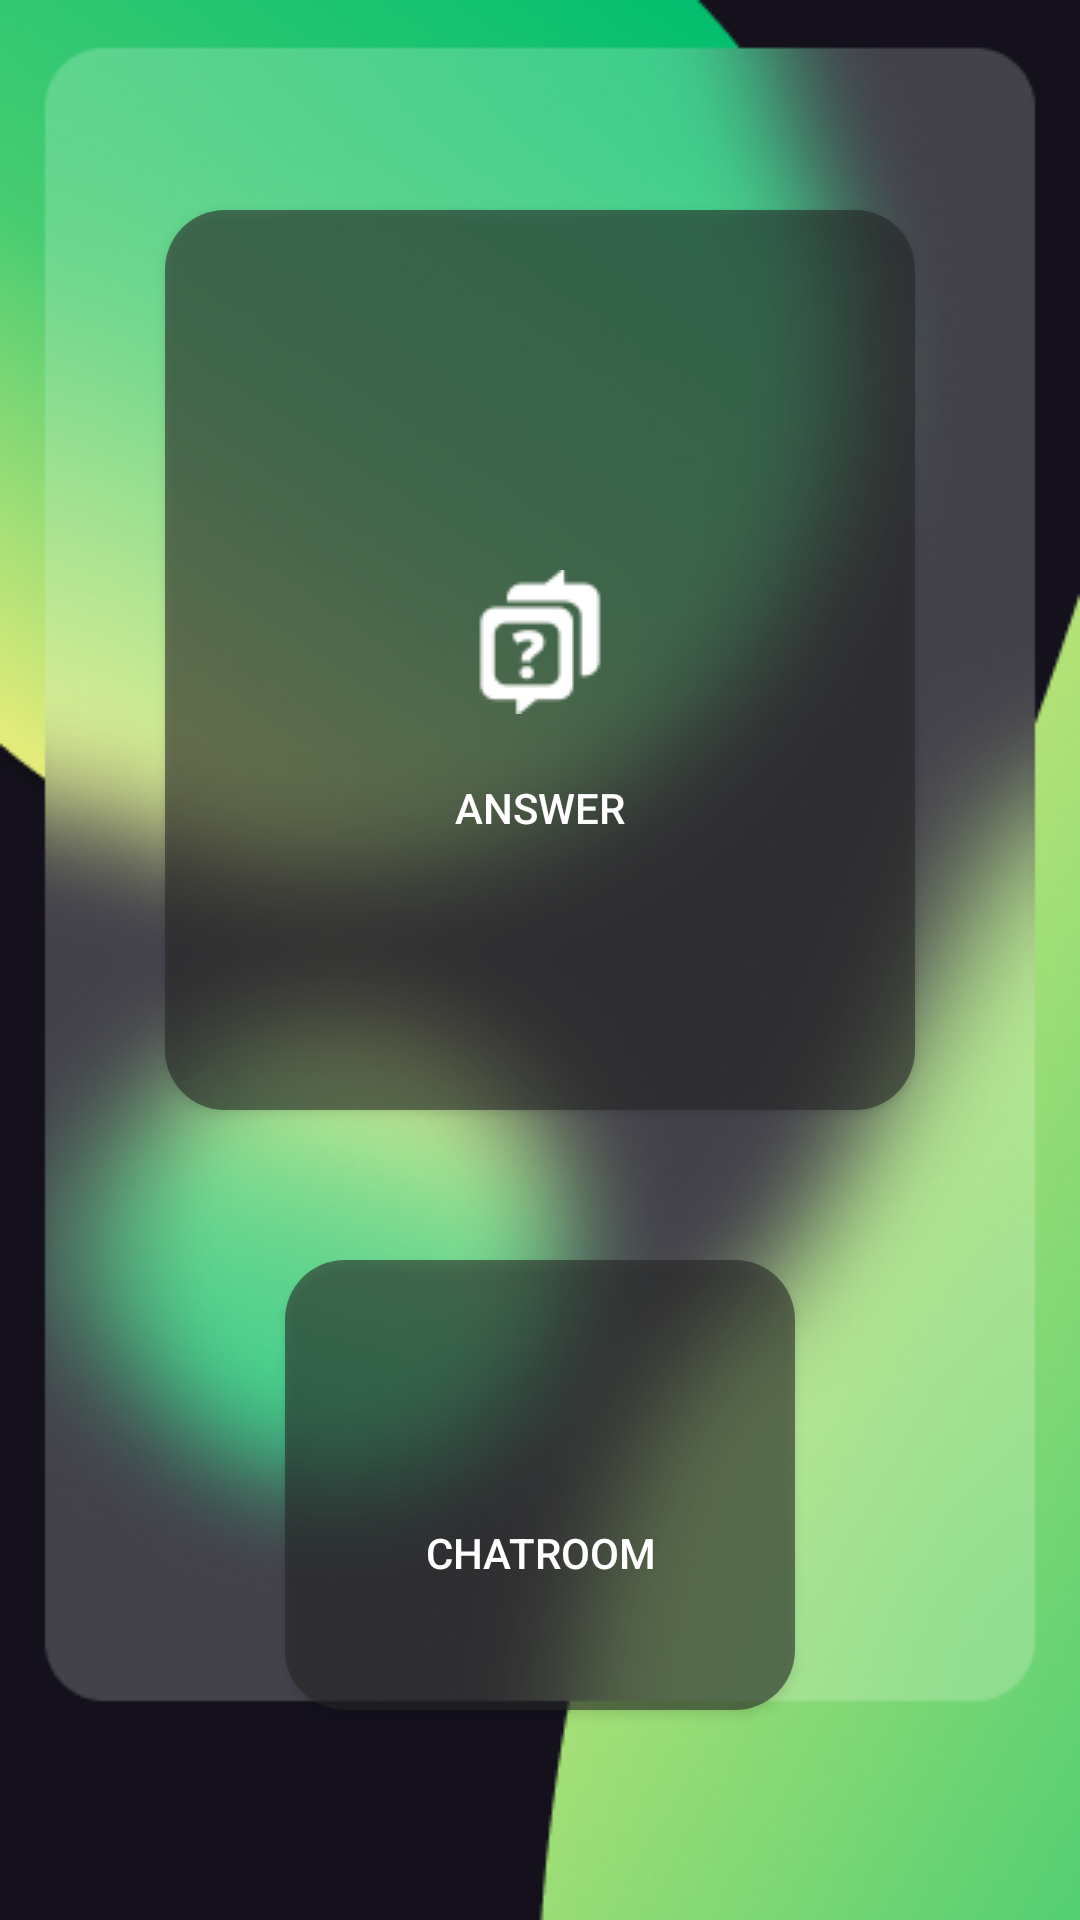

Write the Android layout XML for this screen, with the resource values it uses.
<!-- AndroidManifest.xml: application theme Theme.StreamChatDemo -->
<!-- res/layout/coach_home_fragment.xml -->
<?xml version="1.0" encoding="utf-8"?>
<androidx.constraintlayout.widget.ConstraintLayout xmlns:android="http://schemas.android.com/apk/res/android"
    xmlns:app="http://schemas.android.com/apk/res-auto"
    android:layout_width="match_parent"
    android:layout_height="match_parent"
    android:background="@drawable/bg_4">

    <Button
        android:id="@+id/answer_question"
        android:paddingTop="120dp"
        android:layout_width="250dp"
        android:layout_height="300dp"
        android:layout_marginTop="70dp"
        android:background="@drawable/btn_shape1"
        android:text="Answer"
        android:textColor="@color/white"
        android:drawablePadding="-70dp"
        android:drawableTop="@drawable/answer"
        app:layout_constraintEnd_toEndOf="parent"
        app:layout_constraintStart_toStartOf="parent"
        app:layout_constraintTop_toTopOf="parent"></Button>

    <Button
        android:id="@+id/to_coach_chatroom"
        android:paddingTop="45dp"
        android:layout_width="170dp"
        android:layout_height="150dp"
        android:layout_marginTop="50dp"
        android:background="@drawable/btn_shape1"
        android:paddingLeft="10dp"
        android:paddingRight="10dp"
        android:text="Chatroom"
        android:textColor="@color/white"
        android:drawableTop="@drawable/bell"
        android:drawablePadding="-20dp"
        app:layout_constraintEnd_toEndOf="parent"
        app:layout_constraintStart_toStartOf="parent"
        app:layout_constraintTop_toBottomOf="@+id/answer_question"></Button>

</androidx.constraintlayout.widget.ConstraintLayout>
<!-- resources referenced by this layout -->
<resources>
  <!-- drawable answer: png bitmap (drawable, 859 bytes) -->
  <!-- drawable bg_4: png bitmap (drawable, 198274 bytes) -->
  <!-- drawable btn_shape1 (drawable) -->
  <?xml version="1.0" encoding="utf-8"?>
  <shape xmlns:android="http://schemas.android.com/apk/res/android"
      android:shape="rectangle">
      <corners android:radius="20dp" />
      <solid android:color="#93272727" />
  </shape>
  <style name="Theme.StreamChatDemo" parent="Theme.MaterialComponents.DayNight.NoActionBar.Bridge">
          
          <item name="colorPrimary">@color/purple_500</item>
          <item name="colorPrimaryVariant">@color/purple_700</item>
          <item name="colorOnPrimary">@color/white</item>
          
          <item name="colorSecondary">@color/teal_200</item>
          <item name="colorSecondaryVariant">@color/teal_700</item>
          <item name="colorOnSecondary">@color/black</item>
          
          <item name="android:statusBarColor" tools:targetApi="l">@color/black</item>
          
      </style>
  <!-- not gathered from this repository: default colours our renderer supplied (Android Studio template values) -->
  <color name="purple_500">#FF6200EE</color>
  <color name="purple_700">#FF3700B3</color>
  <color name="teal_200">#FF03DAC5</color>
  <color name="teal_700">#FF018786</color>
  <color name="black">#FF000000</color>
  <color name="white">#FFFFFFFF</color>
</resources>
